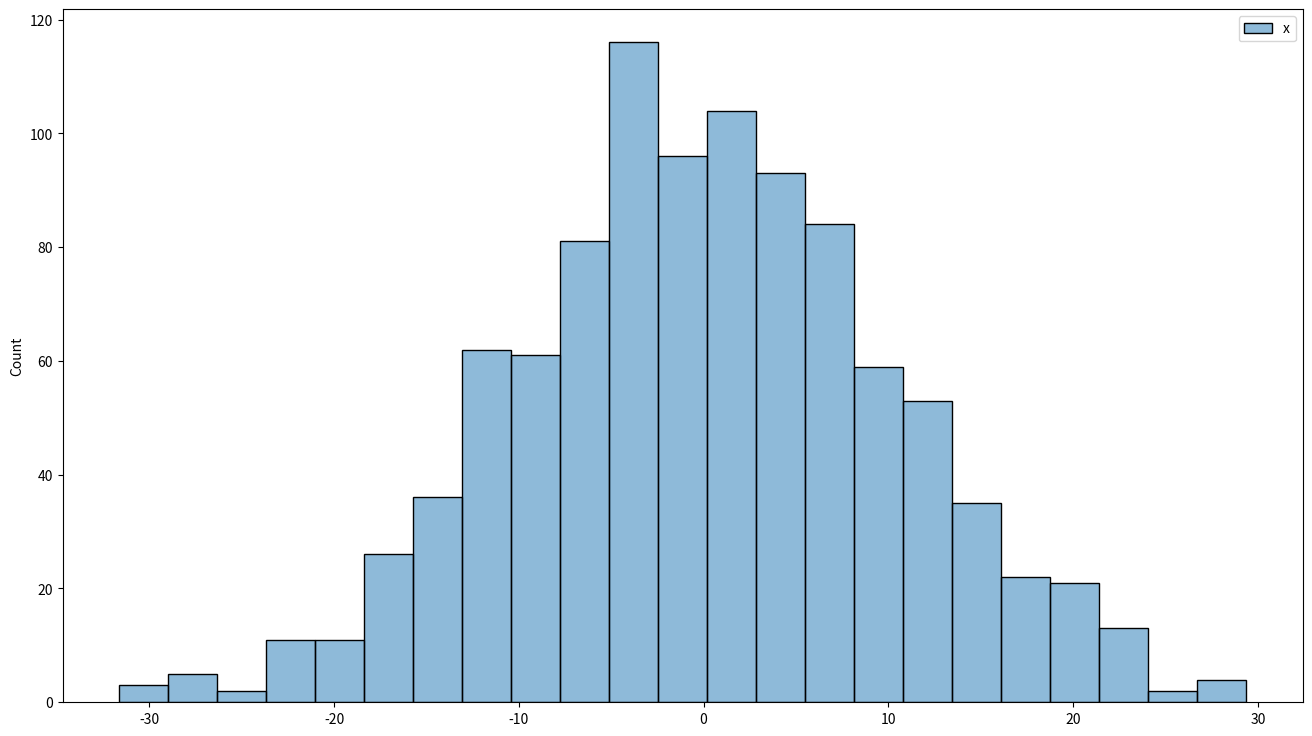

This chart was generated by the following Python code:
"""Exemplo de python."""
from matplotlib import pyplot as plt
import pandas as pd
import seaborn as sns
import numpy as np


def plot_matplotlib(var):
    fig = plt.figure(figsize=(16, 9))
    plt.hist(var, bins=100)
    plt.show()


def plot_pandas(var):
    fig = plt.figure(figsize=(16, 9))
    ax = fig.add_subplot(111)
    var.plot.hist(bins=100, ax=ax)
    plt.show()


def plot_seaborn(var):
    """Faz o plot de um Histograma utilizado seaborn.

    Parameters
    ----------
    var : type
        Minha variável.

    Returns
    -------
    type
        Description of returned object.

    """
    fig = plt.figure(figsize=(16, 9))
    ax = fig.add_subplot(111)
    sns.histplot(var, ax=ax)
    plt.show()


if __name__ == "__main__":
    x = np.random.normal(0, 10, size=1000)
    X = pd.DataFrame(x, columns=["x"])
    plot_seaborn(X)
